Photos from the image-classification dataset "dataset" in the GitHub repository neuroben/mi-hulladekfelismero. Its 4 classes are: glass, metal, paper, plastic.

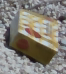
Label: paper

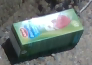
Label: paper

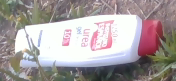
Label: plastic

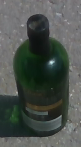
Label: glass

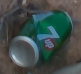
Label: metal

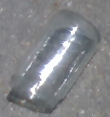
Label: glass
